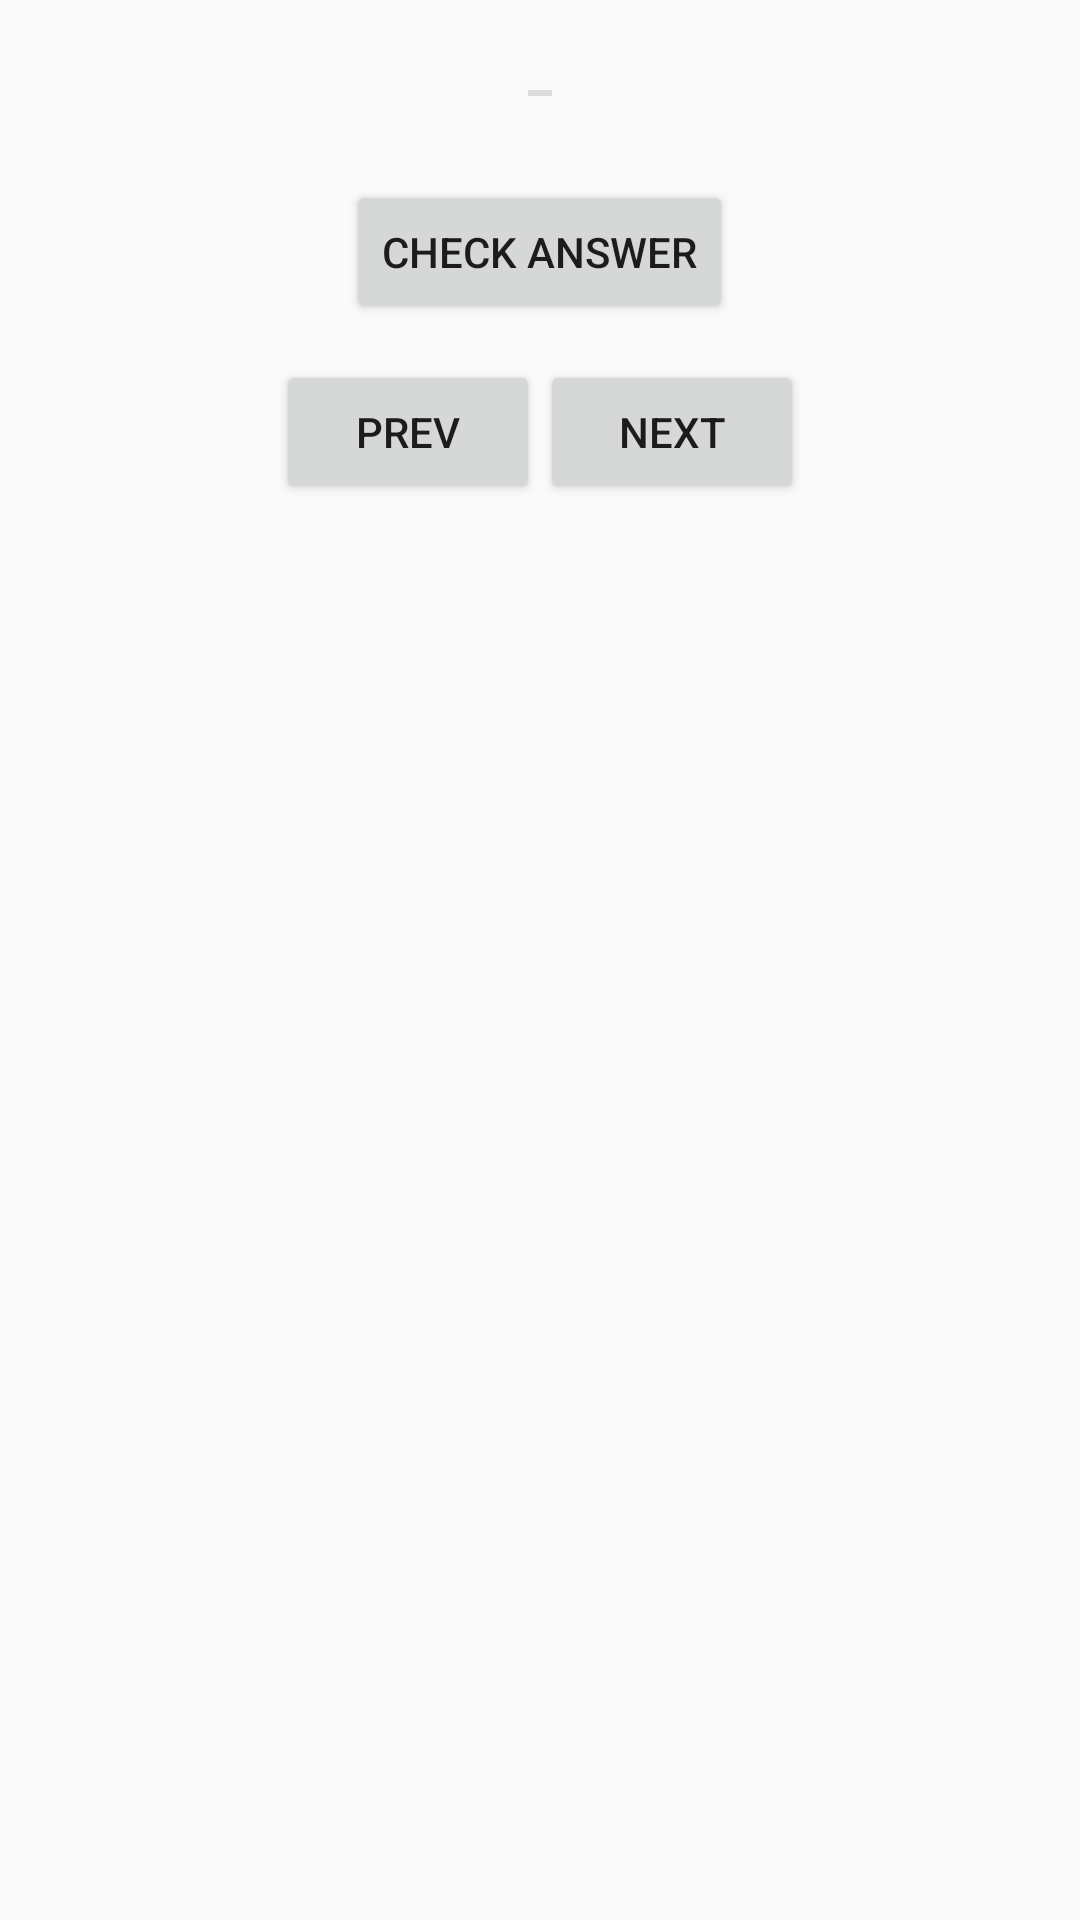

The Android layout XML behind this screen, and the referenced resources:
<!-- AndroidManifest.xml: application theme AppTheme -->
<!-- res/layout/question_fragment.xml -->
<?xml version="1.0" encoding="utf-8"?>
<LinearLayout xmlns:android="http://schemas.android.com/apk/res/android"
              android:orientation="vertical"
              android:layout_gravity="center"
              android:layout_height="wrap_content"
              android:layout_width="match_parent">

    <TextView
            android:id="@+id/question_text_view"
            android:layout_width="wrap_content"
            android:layout_height="wrap_content"
            android:layout_gravity="center_horizontal"
            style="?android:listSeparatorTextViewStyle"

    />

    <LinearLayout
        android:layout_width="match_parent"
        android:layout_height="wrap_content"
        android:orientation="vertical"
        android:gravity="center_horizontal"
        android:padding="16dp">



        <LinearLayout
            android:layout_width="wrap_content"
            android:layout_height="wrap_content"
            android:orientation="vertical">

            <RadioGroup android:layout_width="wrap_content"
                        android:layout_height="wrap_content"
                        android:id="@+id/answer_radial_group">

            </RadioGroup>



        </LinearLayout>

        <LinearLayout
                android:layout_width="wrap_content"
                android:layout_height="wrap_content"
                android:orientation="horizontal"
                android:layout_margin="12dp">

            <Button
                    android:layout_width="wrap_content"
                    android:layout_height="wrap_content"
                    android:text="@string/check_answer"
                    android:id="@+id/check_answer"/>


        </LinearLayout>

        <LinearLayout
            android:layout_width="wrap_content"
            android:layout_height="wrap_content"
            android:orientation="horizontal">


            <Button
                    android:layout_width="wrap_content"
                    android:layout_height="wrap_content"
                    android:text="Prev"
                    android:id="@+id/prev_button"/>
            <Button
                    android:layout_width="wrap_content"
                    android:layout_height="wrap_content"
                    android:text="Next"
                    android:id="@+id/next_button"/>
        </LinearLayout>

    </LinearLayout>



</LinearLayout>
<!-- resources referenced by this layout -->
<resources>
  <string name="check_answer">Check Answer</string>
  <style name="AppTheme" parent="Theme.AppCompat.Light.DarkActionBar">
          
          <item name="colorPrimary">@color/colorPrimary</item>
          <item name="colorPrimaryDark">@color/colorPrimaryDark</item>
          <item name="colorAccent">@color/colorAccent</item>
          
  
  
      </style>
  <color name="colorPrimary">#4CAF50</color>
  <color name="colorPrimaryDark">#388E3C</color>
  <color name="colorAccent">#FF9800</color>
</resources>
